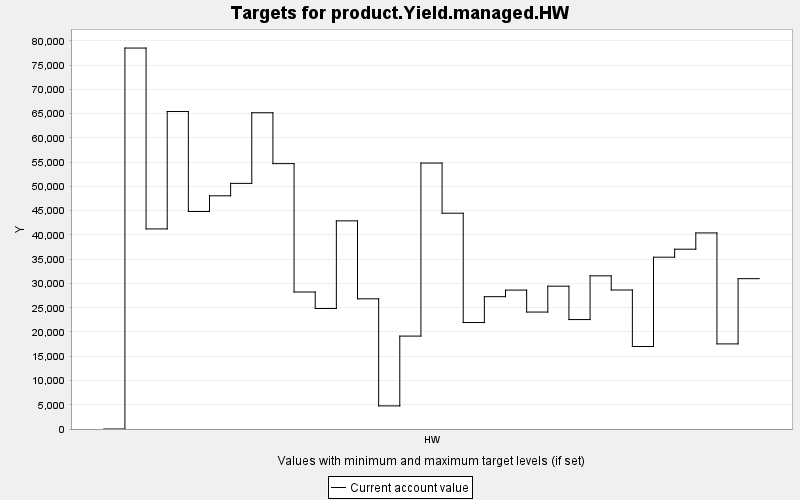

The data file committed next to this chart (first rows):
TARGET, PERIOD, YEAR, PERIODWIDTH, MINIMUM, MAXIMUM, MINWEIGHT, MAXWEIGHT, CURRENT, SUMMARY
product.Yield.managed.HW, 0, 0, 10.0, 0.0, 10000, 1.0, 1.0, 0.0, 0.0
product.Yield.managed.HW, 1, 10, 10.0, 0.0, 10000, 1.0, 1.0, 78538, 0.0
product.Yield.managed.HW, 2, 20, 10.0, 0.0, 10000, 1.0, 1.0, 41247, 0.0
product.Yield.managed.HW, 3, 30, 10.0, 0.0, 10000, 1.0, 1.0, 65459, 0.0
product.Yield.managed.HW, 4, 40, 10.0, 0.0, 10000, 1.0, 1.0, 44838, 0.0
product.Yield.managed.HW, 5, 50, 10.0, 0.0, 10000, 1.0, 1.0, 48078, 0.0
product.Yield.managed.HW, 6, 60, 10.0, 0.0, 10000, 1.0, 1.0, 50640, 0.0
product.Yield.managed.HW, 7, 70, 10.0, 0.0, 10000, 1.0, 1.0, 65200, 0.0
product.Yield.managed.HW, 8, 80, 10.0, 0.0, 10000, 1.0, 1.0, 54708, 0.0
product.Yield.managed.HW, 9, 90, 10.0, 0.0, 10000, 1.0, 1.0, 28242, 0.0
product.Yield.managed.HW, 10, 100, 10.0, 0.0, 10000, 1.0, 1.0, 24848, 0.0
product.Yield.managed.HW, 11, 110, 10.0, 0.0, 10000, 1.0, 1.0, 42912, 0.0
product.Yield.managed.HW, 12, 120, 10.0, 0.0, 10000, 1.0, 1.0, 26841, 0.0
product.Yield.managed.HW, 13, 130, 10.0, 0.0, 10000, 1.0, 1.0, 4765, 0.0
product.Yield.managed.HW, 14, 140, 10.0, 0.0, 10000, 1.0, 1.0, 19154, 0.0
product.Yield.managed.HW, 15, 150, 10.0, 0.0, 10000, 1.0, 1.0, 54831, 0.0
product.Yield.managed.HW, 16, 160, 10.0, 0.0, 10000, 1.0, 1.0, 44491, 0.0
product.Yield.managed.HW, 17, 170, 10.0, 0.0, 10000, 1.0, 1.0, 21947, 0.0
product.Yield.managed.HW, 18, 180, 10.0, 0.0, 10000, 1.0, 1.0, 27281, 0.0
product.Yield.managed.HW, 19, 190, 10.0, 0.0, 10000, 1.0, 1.0, 28635, 0.0
product.Yield.managed.HW, 20, 200, 10.0, 0.0, 10000, 1.0, 1.0, 24109, 0.0
product.Yield.managed.HW, 21, 210, 10.0, 0.0, 10000, 1.0, 1.0, 29447, 0.0
product.Yield.managed.HW, 22, 220, 10.0, 0.0, 10000, 1.0, 1.0, 22561, 0.0
product.Yield.managed.HW, 23, 230, 10.0, 0.0, 10000, 1.0, 1.0, 31578, 0.0
product.Yield.managed.HW, 24, 240, 10.0, 0.0, 10000, 1.0, 1.0, 28659, 0.0
product.Yield.managed.HW, 25, 250, 10.0, 0.0, 10000, 1.0, 1.0, 17005, 0.0
product.Yield.managed.HW, 26, 260, 10.0, 0.0, 10000, 1.0, 1.0, 35417, 0.0
product.Yield.managed.HW, 27, 270, 10.0, 0.0, 10000, 1.0, 1.0, 37069, 0.0
product.Yield.managed.HW, 28, 280, 10.0, 0.0, 10000, 1.0, 1.0, 40424, 0.0
product.Yield.managed.HW, 29, 290, 10.0, 0.0, 10000, 1.0, 1.0, 17544, 0.0
product.Yield.managed.HW, 30, 300, 10.0, 0.0, 10000, 1.0, 1.0, 30994, 0.0
